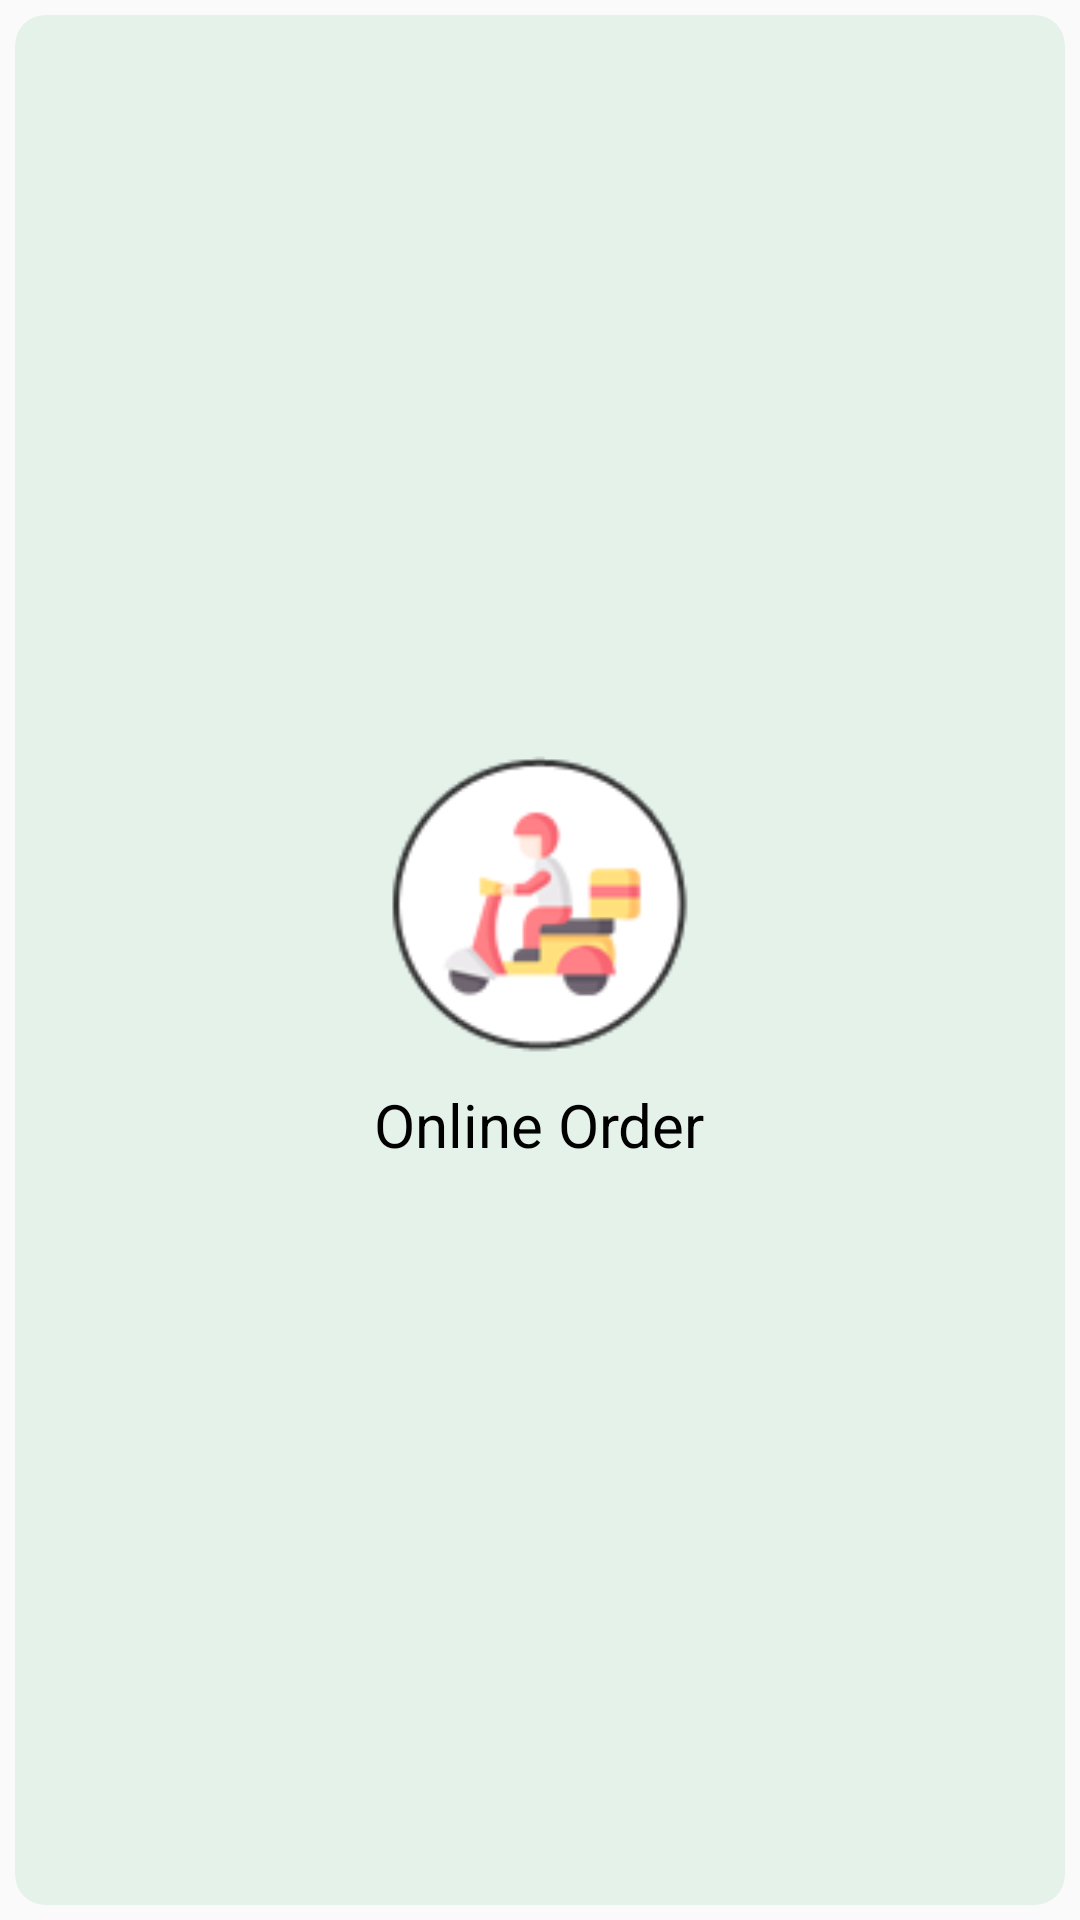

Write the Android layout XML for this screen, with the resource values it uses.
<!-- AndroidManifest.xml: application theme Theme.TimeOut -->
<!-- res/layout/single_mainview.xml -->
<?xml version="1.0" encoding="utf-8"?>
<LinearLayout xmlns:android="http://schemas.android.com/apk/res/android"
    xmlns:app="http://schemas.android.com/apk/res-auto"
    android:id="@+id/single_mainview"
    android:layout_width="match_parent"
    android:layout_height="wrap_content"
    android:orientation="vertical">

    <androidx.cardview.widget.CardView
        android:id="@+id/cardOnlineOrder"
        android:layout_width="match_parent"
        android:layout_height="wrap_content"
        app:cardCornerRadius="10dp"
        android:layout_margin="5dp"
        android:layout_weight="1"
        app:cardElevation="0dp"
        app:cardBackgroundColor="#E4F2EA">

        <LinearLayout
            android:layout_width="match_parent"
            android:layout_height="match_parent"
            android:orientation="vertical"
            android:layout_gravity="center"
            android:gravity="center"
            android:padding="10dp">

            <ImageView
                android:id="@+id/operstionImage"
                android:layout_width="100dp"
                android:layout_height="100dp"
                app:srcCompat="@drawable/onlineorder"
                android:scaleType="centerCrop"/>

            <TextView
                android:id="@+id/operstionName"
                android:layout_width="wrap_content"
                android:layout_height="wrap_content"
                android:textSize="20sp"
                android:textColor="@color/black"
                android:lineSpacingExtra="2sp"
                android:layout_marginTop="10dp"
                android:gravity="center_horizontal"
                android:text="Online Order" />
        </LinearLayout>

    </androidx.cardview.widget.CardView>


</LinearLayout>
<!-- resources referenced by this layout -->
<resources>
  <!-- drawable onlineorder: png bitmap (drawable-v24, 6419 bytes) -->
  <style name="Theme.TimeOut" parent="Theme.AppCompat.Light.NoActionBar">
          
          <item name="colorPrimary">@color/purple_500</item>
          <item name="colorPrimaryVariant">@color/purple_700</item>
          <item name="colorOnPrimary">@color/white</item>
          
          <item name="colorSecondary">@color/teal_200</item>
          <item name="colorSecondaryVariant">@color/teal_700</item>
          <item name="colorOnSecondary">@color/black</item>
          
          <item name="android:statusBarColor" tools:targetApi="l">?attr/backgroundColor</item>
          
      </style>
  <!-- not gathered from this repository: default colours our renderer supplied (Android Studio template values) -->
  <color name="purple_500">#FF6200EE</color>
  <color name="purple_700">#FF3700B3</color>
  <color name="teal_200">#FF03DAC5</color>
  <color name="teal_700">#FF018786</color>
  <color name="black">#FF000000</color>
  <color name="white">#FFFFFFFF</color>
</resources>
